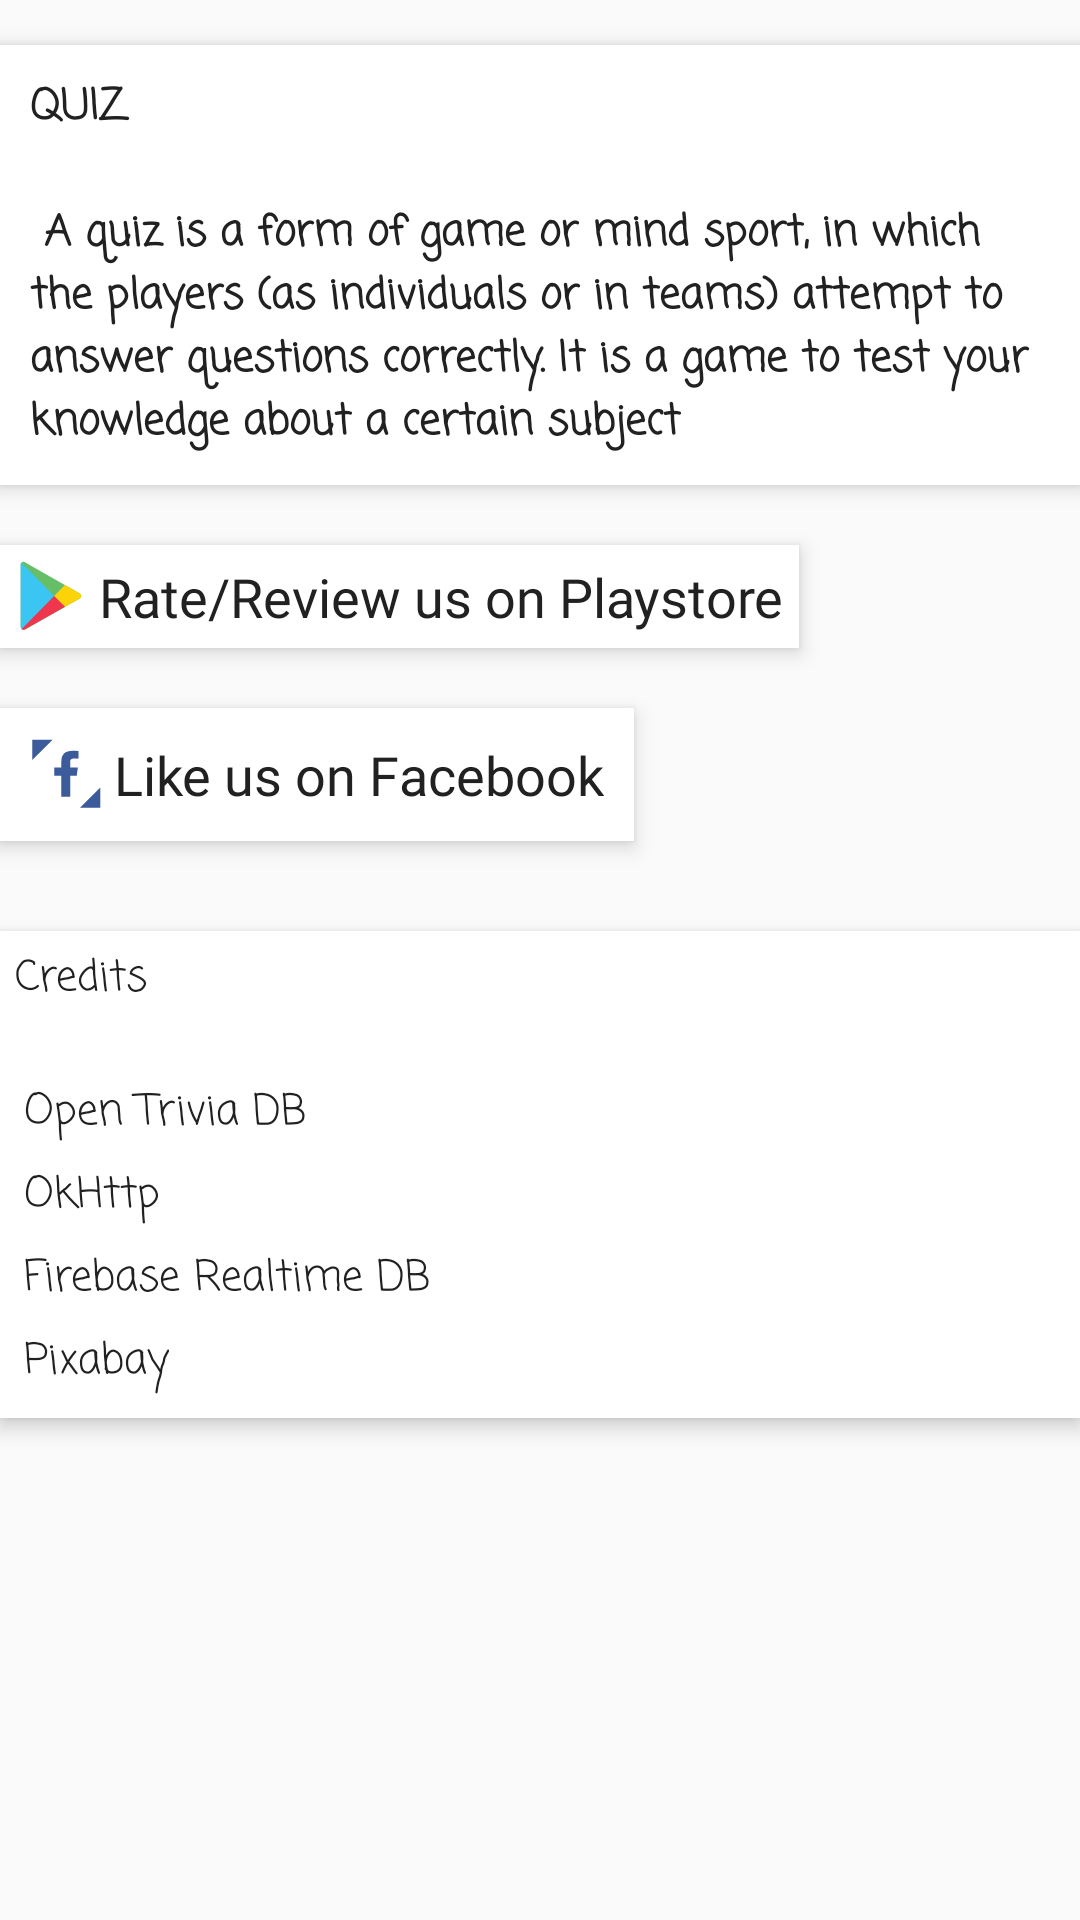

Here is an Android app screen rendered from its layout file. Give the layout XML and the strings, colors and styles it references.
<!-- AndroidManifest.xml: application theme AppTheme -->
<!-- res/layout/layout.xml -->
<?xml version="1.0" encoding="utf-8"?>
<ScrollView xmlns:android="http://schemas.android.com/apk/res/android"
    android:layout_width="match_parent"
    android:layout_height="match_parent"
    android:layout_margin="10dp">
    <LinearLayout
        android:orientation="vertical"
        android:layout_width="match_parent"
        android:layout_height="wrap_content">
        <TextView
            android:id="@+id/textView3"
            android:layout_width="wrap_content"
            android:layout_height="wrap_content"
            android:layout_marginTop="15dp"
            android:background="@color/viewcolor"
            android:elevation="4dp"
            android:fontFamily="casual"
            android:padding="10dp"
            android:text="@string/description"
            android:textStyle="bold" />
        <LinearLayout
            android:background="@color/viewcolor"
            android:elevation="4dp"
            android:layout_marginTop="20dp"
            android:padding="5dp"
            android:orientation="horizontal"
            android:layout_width="wrap_content"
            android:layout_height="wrap_content">
            <ImageView
                android:id="@+id/imageView"
                android:layout_width="wrap_content"
                android:layout_height="wrap_content"
                android:src="@drawable/ic_google_1632434" />

            <TextView
                android:id="@+id/playstore"
                android:layout_width="wrap_content"
                android:layout_height="wrap_content"
                android:fontFamily="@font/adamina"
                android:paddingLeft="4dp"
                android:text="Rate/Review us on Playstore"
                android:textSize="18sp" />
        </LinearLayout>
        <LinearLayout
            android:background="@color/viewcolor"
            android:elevation="4dp"
            android:layout_marginTop="20dp"
            android:padding="10dp"
            android:orientation="horizontal"
            android:layout_width="wrap_content"
            android:layout_height="wrap_content">
            <ImageView
                android:id="@+id/imageView2"
                android:layout_width="wrap_content"
                android:layout_height="wrap_content"
                android:src="@drawable/ic_social_2470866" />

            <TextView
                android:id="@+id/facebook"
                android:layout_width="wrap_content"
                android:layout_height="wrap_content"
                android:fontFamily="@font/adamina"
                android:paddingLeft="4dp"
                android:text="Like us on Facebook"
                android:textSize="18sp" />
        </LinearLayout>
        <LinearLayout
            android:background="@color/viewcolor"
            android:layout_marginTop="30dp"
            android:layout_width="match_parent"
            android:layout_height="wrap_content"
            android:padding="5dp"
            android:elevation="4dp"
            android:orientation="vertical">
            <TextView
                android:layout_width="wrap_content"
                android:layout_height="wrap_content"
                android:text="Credits"
                android:fontFamily="casual"
                android:layout_marginBottom="20dp"/>
            <TextView
                android:layout_width="wrap_content"
                android:layout_height="wrap_content"
                android:padding="3dp"
                android:fontFamily="casual"
                android:text="Open Trivia DB" />
            <TextView
                android:layout_width="wrap_content"
                android:layout_height="wrap_content"
                android:padding="3dp"
                android:fontFamily="casual"
                android:text="OkHttp"/>
            <TextView
                android:layout_width="wrap_content"
                android:layout_height="wrap_content"
                android:padding="3dp"
                android:fontFamily="casual"
                android:text="Firebase Realtime DB"/>
            <TextView
                android:layout_width="wrap_content"
                android:layout_height="wrap_content"
                android:padding="3dp"
                android:fontFamily="casual"
                android:text="Pixabay"/>
        </LinearLayout>
        <LinearLayout
            android:layout_width="match_parent"
            android:layout_height="20dp"></LinearLayout>
    </LinearLayout>
</ScrollView>
<!-- resources referenced by this layout -->
<resources>
  <color name="viewcolor">#ffffff</color>
  <!-- drawable ic_google_1632434 (drawable) -->
  <vector android:height="24dp" android:viewportHeight="576.0"
      android:viewportWidth="576.0" android:width="24dp" xmlns:android="http://schemas.android.com/apk/res/android">
      <path android:fillColor="#66BE69" android:pathData="m45.6,533.1v-496.3c0,-17 18.3,-27.6 33.1,-19.2l440.1,251.3c15.1,8.6 15,30.4 -0.1,38.9l-437,246.4c-16.2,9.1 -36.1,-2.6 -36.1,-21.1z"/>
      <path android:fillColor="#FCD306" android:pathData="m518.8,268.9l-119.2,-68.1 -346.8,349.5c7.3,7.1 18.8,9.5 28.9,3.9l437,-246.4c15.1,-8.6 15.2,-30.3 0.1,-38.9z"/>
      <path android:fillColor="#3BC5F3" android:pathData="M52.3,21c-4.1,3.9 -6.7,9.4 -6.7,15.9v496.3c0,18.5 19.9,30.1 36,21l316.3,-178.3L52.3,21z"/>
      <path android:fillColor="#EF364D" android:pathData="m312.7,288.3l-259,262.9c7.3,6.5 18.3,8.5 28,3l318.3,-179.4 -87.3,-86.5z"/>
  </vector>
  <!-- drawable ic_social_2470866 (drawable) -->
  <vector android:height="24dp" android:viewportHeight="210.0"
      android:viewportWidth="210.0" android:width="24dp" xmlns:android="http://schemas.android.com/apk/res/android">
      <path android:fillColor="#3c5b9b" android:pathData="m6.61,4.95l0,59.25l59.25,-59.25l-59.25,0zM205.05,144.13l-59.25,59.25l59.25,0l0,-59.25z"/>
      <path android:fillColor="#3c5b9b" android:fillType="evenOdd" android:pathData="m128.17,37.31c-8.32,0.09 -18.43,0.62 -24.8,4.77 -4.16,2.81 -7.44,7.11 -9.52,11.69 -2.03,4.48 -2.05,9.65 -2.46,14.56v17.65h-20.86v24.07h20.86v60.98h25.67v-60.98h19.26l3.21,-24.07h-22.47c-0.04,-3.76 0.29,-6.44 0,-9.79v-8.02c0,-4.45 3.58,-8.02 8.02,-8.02h9.63c0.55,0 1.09,0.05 1.6,0.16 0.52,-0.11 1.05,-0.16 1.6,-0.16h3.21v-22.31s-6.3,-0.47 -12.97,-0.53z"/>
  </vector>
  <string name="description">QUIZ\n\n   A quiz is a form of game or mind sport, in which the players (as individuals or in teams) attempt to answer questions correctly. It is a game to test your knowledge about a certain subject</string>
  <style name="AppTheme" parent="Theme.AppCompat.Light">
          
          <item name="colorPrimary">@color/colorPrimary</item>
          <item name="colorPrimaryDark">@color/colorPrimaryDark</item>
          <item name="colorAccent">@color/colorAccent</item>
          <item name="android:textColor">@color/primary_text</item>
          <item name="actionBarSize">180dp</item>
          <item name="android:windowAnimationStyle">@style/CustomActivityAnimation</item>
      </style>
  <color name="colorPrimary">#F44336</color>
  <color name="colorPrimaryDark">#D32F2F</color>
  <color name="colorAccent">#FF5722</color>
  <color name="primary_text">#212121</color>
  <style name="CustomActivityAnimation" parent="@android:style/Animation.Activity">
          <item name="android:activityOpenEnterAnimation">@anim/slide_in_right</item>
          <item name="android:activityOpenExitAnimation">@anim/slide_out_left</item>
          <item name="android:activityCloseEnterAnimation">@anim/slide_in_left</item>
          <item name="android:activityCloseExitAnimation">@anim/slide_out_right</item>
      </style>
</resources>
